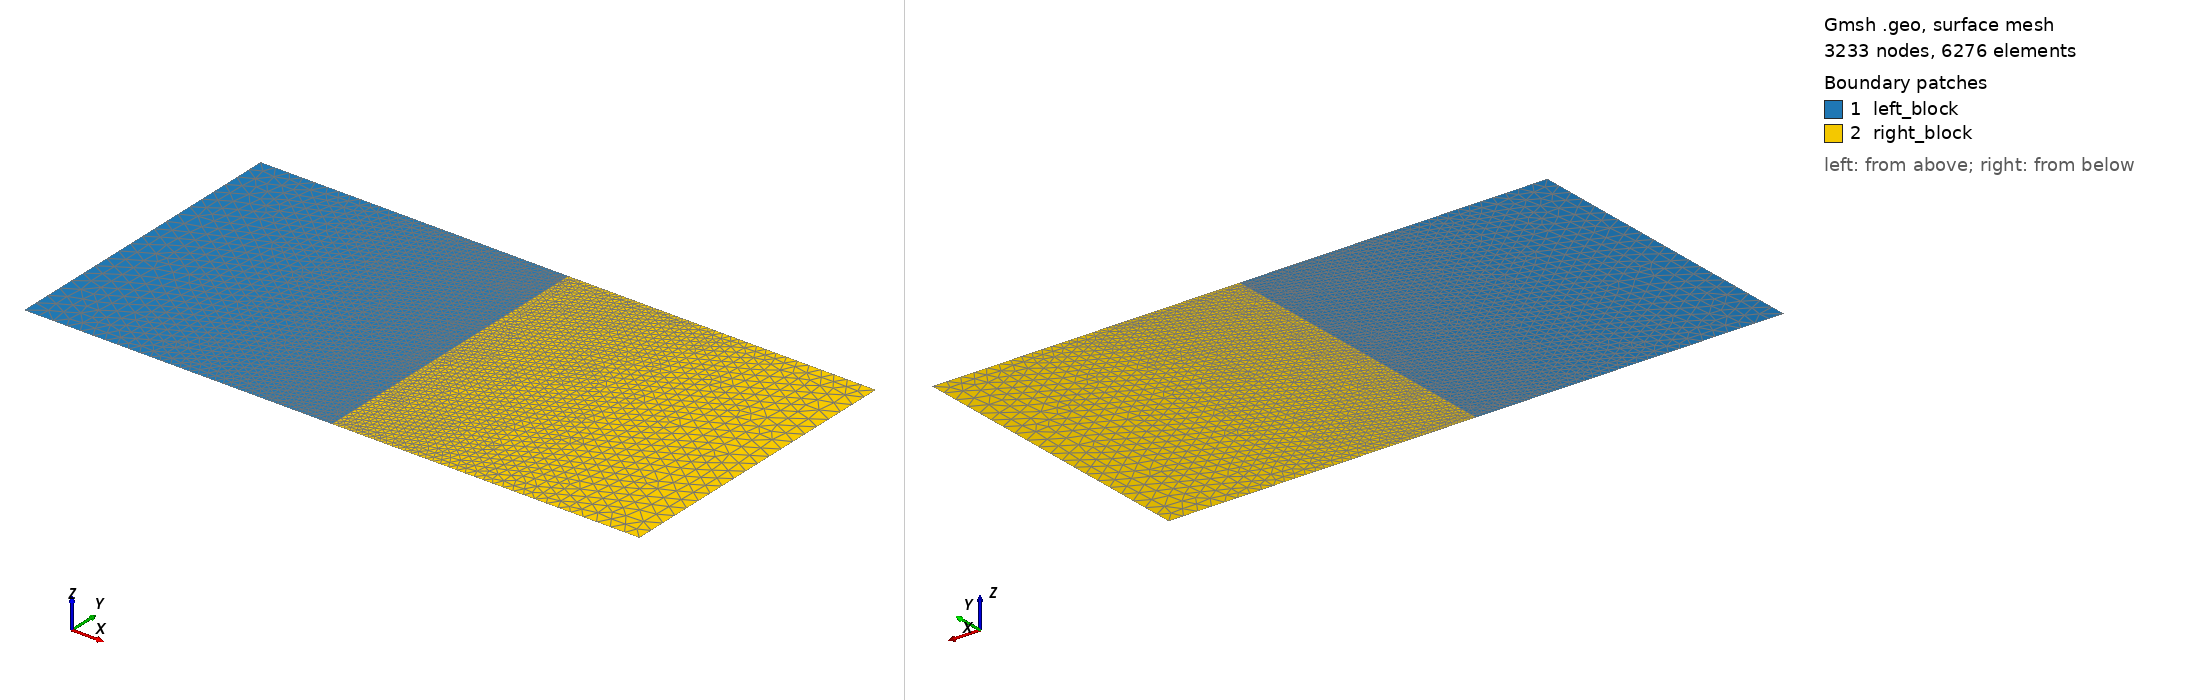

Gmsh geometry script, surface-meshed: 3233 nodes, 6276 surface elements. Boundary patches (legend numbers): 1 left_block, 2 right_block. Left view from above one corner, right view from below the opposite corner. Legend entries are the model's physical surfaces. The drawing asked Gmsh for element sizes between 1% and 20% of the model's largest extent; the script's own settings can give other sizes.

=== bp2_graded.geo (drawn) ===
// BP2-QD Benchmark Mesh with Graded Refinement
// Domain: 400 km x 400 km (matching Tandem BP1)
// Fine mesh near fault, coarsens toward far boundaries
// ALL UNITS IN METERS
//
// Usage:
//   gmsh -2 bp2_graded.geo -o bp2_graded.msh
//   gmsh -2 bp2_graded.geo -setnumber hf 200 -o bp2_200m.msh   // 200m fault mesh
//   gmsh -2 bp2_graded.geo -setnumber hf 400 -o bp2_400m.msh   // 400m fault mesh

// Mesh parameters (in meters)
DefineConstant[ hf = {400, Min 50, Max 10000, Name "Fault resolution (m)" } ];
DefineConstant[ h_far = {20000, Min 1000, Max 100000, Name "Far boundary resolution (m)" } ];
DefineConstant[ D = {400000, Min 100000, Max 1000000, Name "Domain half-width (m)" } ];
DefineConstant[ H = {400000, Min 100000, Max 1000000, Name "Domain depth (m)" } ];

// Fault geometry (BP2 specification, in meters)
Wf = 40000;      // Rate-state fault depth (m)
d1 = 15000;      // VW region depth
d2 = 16000;      // Start of transition
d3 = 18000;      // End of transition
d4 = Wf;         // End of rate-state region

// Intermediate mesh size
h_mid = (hf + h_far) / 4;

// ============================================
// SHARED FAULT POINTS (used by both domains)
// ============================================
Point(1) = {0, 0, 0, hf};           // Surface
Point(2) = {0, -d1, 0, hf};         // End of VW region
Point(3) = {0, -d2, 0, hf};         // Start of transition
Point(4) = {0, -d3, 0, hf};         // End of transition
Point(5) = {0, -d4, 0, hf};         // End of RS fault
Point(6) = {0, -H, 0, h_mid};       // Deep boundary

// ============================================
// LEFT DOMAIN (x < 0)
// ============================================
Point(11) = {-D, 0, 0, h_far};      // Top-left corner
Point(12) = {-D, -H, 0, h_far};     // Bottom-left corner

Line(1) = {11, 1};       // Top boundary left
Line(2) = {1, 2};        // Fault segment 1
Line(3) = {2, 3};        // Fault segment 2
Line(4) = {3, 4};        // Fault segment 3
Line(5) = {4, 5};        // Fault segment 4
Line(6) = {5, 6};        // Below RS fault
Line(7) = {6, 12};       // Bottom boundary left
Line(8) = {12, 11};      // Far left boundary

Curve Loop(1) = {1, 2, 3, 4, 5, 6, 7, 8};
Plane Surface(1) = {1};

// ============================================
// RIGHT DOMAIN (x > 0)
// ============================================
Point(21) = {D, 0, 0, h_far};       // Top-right corner
Point(22) = {D, -H, 0, h_far};      // Bottom-right corner

Line(21) = {1, 21};      // Top boundary right
Line(22) = {21, 22};     // Far right boundary
Line(23) = {22, 6};      // Bottom boundary right

// Fault lines (same direction as left domain for consistency)
// Use negative line numbers to reverse direction
Curve Loop(2) = {21, 22, 23, -6, -5, -4, -3, -2};
Plane Surface(2) = {2};

// ============================================
// Physical Groups (for MOOSE)
// ============================================

// Subdomains (blocks)
Physical Surface("left_block", 1) = {1};
Physical Surface("right_block", 2) = {2};

// External boundaries
Physical Curve("left_left", 101) = {8};           // Far left boundary
Physical Curve("right_right", 102) = {22};        // Far right boundary
Physical Curve("left_top", 103) = {1};            // Top left
Physical Curve("right_top", 104) = {21};          // Top right
Physical Curve("left_bottom", 105) = {7};         // Bottom left
Physical Curve("right_bottom", 106) = {23};       // Bottom right

// Fault (internal boundary - shared by both domains)
Physical Curve("fault", 200) = {2, 3, 4, 5, 6};

// ============================================
// Mesh Grading
// ============================================

// Distance field from fault
Field[1] = Distance;
Field[1].CurvesList = {2, 3, 4, 5, 6};
Field[1].Sampling = 100;

// Threshold: fine near fault, coarse far away
Field[2] = Threshold;
Field[2].InField = 1;
Field[2].SizeMin = hf;
Field[2].SizeMax = h_far;
Field[2].DistMin = 0;
Field[2].DistMax = 100000;  // Transition over 100 km

Field[3] = Min;
Field[3].FieldsList = {2};
Background Field = 3;

// ============================================
// Mesh Settings
// ============================================
Mesh.Algorithm = 6;              // Frontal-Delaunay
Mesh.MshFileVersion = 2.2;
Mesh.ElementOrder = 1;
Mesh.Smoothing = 10;
Mesh.OptimizeNetgen = 1;

// Ensure coherent mesh at internal boundary
Coherence;
